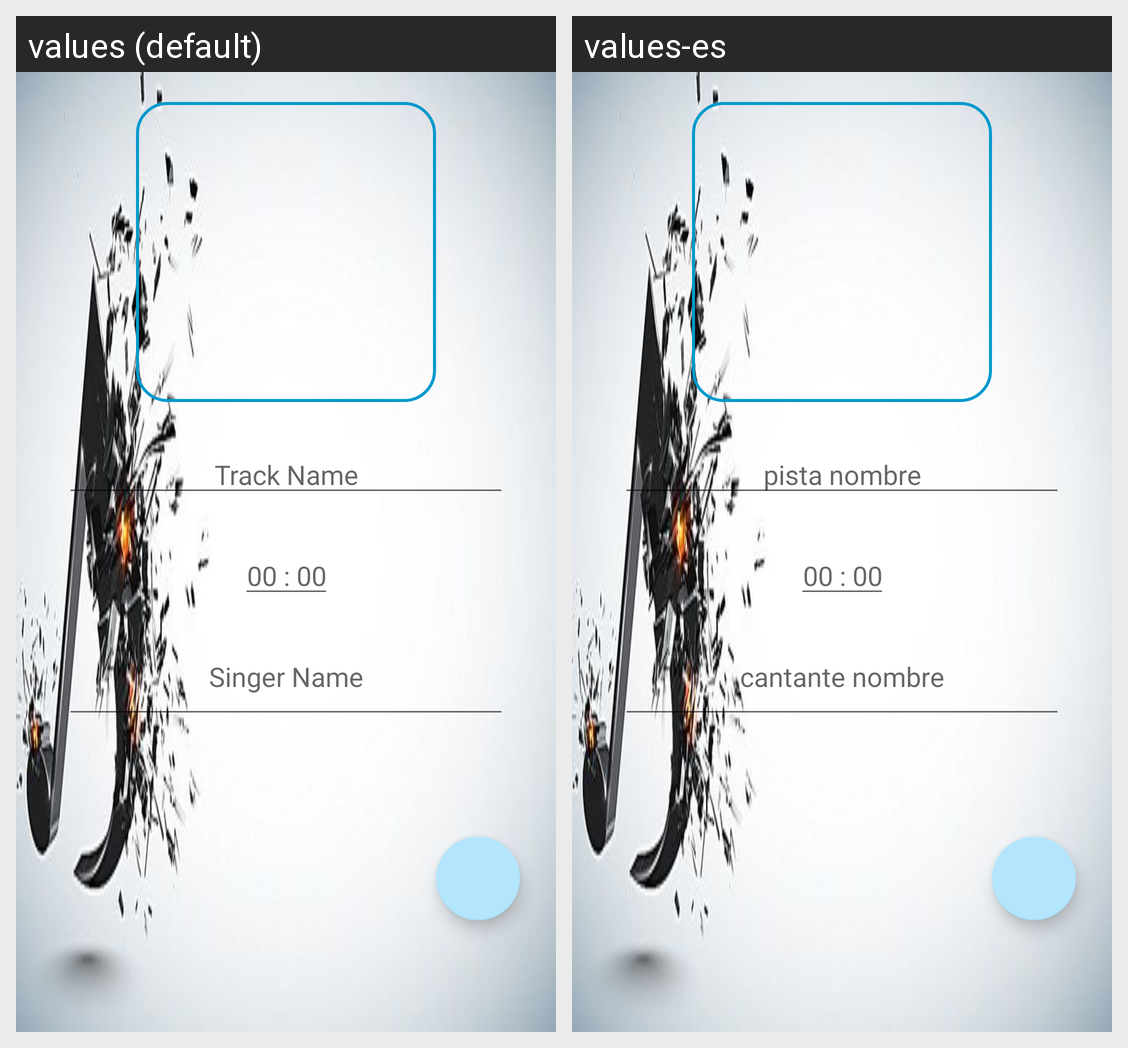

For this localized Android screen grid, give each drawn string resource with its value in every locale shown.
Android screen res/layout/activity_create_track.xml rendered under 2 locales, left to right: values (default), values-es. Device: Nexus 5 (rendered at 1080×1920; each locale shown at half size, 540×960, under a caption strip naming it); theme AppTheme.
Strings drawn on this screen, with the default value and each locale's value (text and hints the layout hard-codes, and strings that could not be matched under every locale, appear in the picture but are not listed):

track_name
  values: Track Name
  values-es: pista nombre

singer_name
  values: Singer Name
  values-es: cantante nombre
